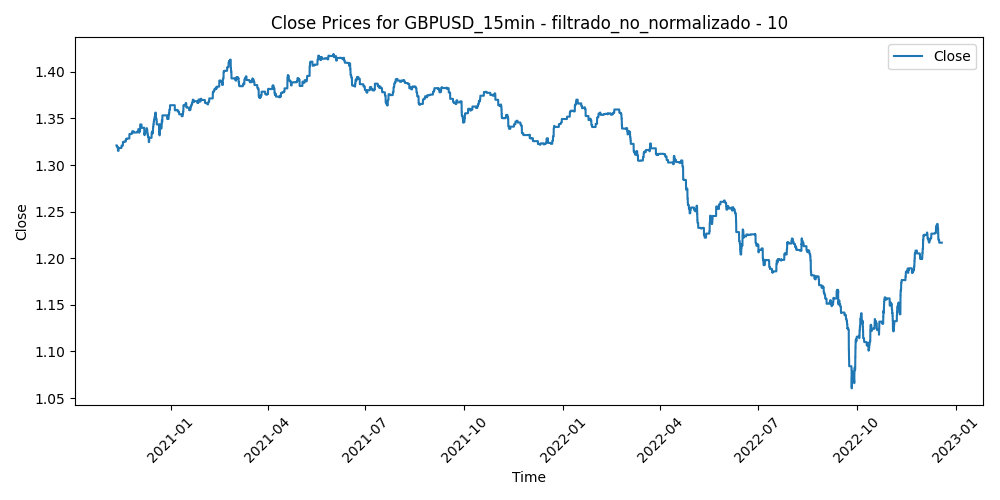

Source data for this figure (header and first rows):
Time, Close, Volume, diferencia_media_10
2020-11-11 11:15:00, 1.321, 1423, -0.000862
2020-11-11 11:30:00, 1.321, 3137, 0.00292
2020-11-11 11:45:00, 1.321, 2290, 0.00157
2020-11-11 12:00:00, 1.321, 1851, 0.001469
2020-11-11 12:15:00, 1.321, 1252, 0.002087
2020-11-11 12:30:00, 1.321, 1341, 0.00125
2020-11-11 12:45:00, 1.321, 1384, 0.001031
2020-11-11 13:00:00, 1.321, 1249, 0.000721
2020-11-11 13:15:00, 1.321, 1194, -0.000331
2020-11-11 13:30:00, 1.321, 1419, 4.300000000001525e-05
2020-11-11 13:45:00, 1.321, 1621, -0.001
2020-11-11 14:00:00, 1.321, 1877, 0.000576
2020-11-11 14:15:00, 1.321, 1734, 0.001963
2020-11-11 14:30:00, 1.321, 1771, 0.002202
2020-11-11 14:45:00, 1.321, 1540, 0.002645
2020-11-11 15:00:00, 1.321, 1821, 0.002031
2020-11-11 15:15:00, 1.321, 1732, 0.000666
2020-11-11 15:30:00, 1.321, 1535, 0.000973
2020-11-11 15:45:00, 1.321, 1491, -0.000107
2020-11-11 16:00:00, 1.321, 1820, 0.000641
2020-11-11 16:15:00, 1.321, 1471, 0.002122
2020-11-11 16:30:00, 1.321, 2145, 0.001554
2020-11-11 16:45:00, 1.321, 2009, 0.001922
2020-11-11 17:00:00, 1.321, 2000, 0.002222
2020-11-11 17:15:00, 1.321, 2048, 0.001093
2020-11-11 17:30:00, 1.321, 1736, 0.002173
2020-11-11 17:45:00, 1.321, 1750, 0.002041
2020-11-11 18:00:00, 1.321, 1299, 0.001444
2020-11-11 18:15:00, 1.321, 857, 0.001
2020-11-11 18:30:00, 1.321, 1191, -9.099999999984121e-05
2020-11-11 18:45:00, 1.321, 1184, 0.00012
2020-11-11 19:00:00, 1.321, 717, 0.000146
2020-11-11 19:15:00, 1.321, 890, -0.000517
2020-11-11 19:30:00, 1.321, 802, -0.001082
2020-11-11 19:45:00, 1.321, 798, 0.00013
2020-11-11 20:00:00, 1.321, 690, -0.000714
2020-11-11 20:15:00, 1.321, 585, -0.000413
2020-11-11 20:30:00, 1.321, 453, -0.000295
2020-11-11 20:45:00, 1.321, 721, -0.000563
2020-11-11 21:00:00, 1.321, 626, -0.000708
2020-11-11 21:15:00, 1.321, 612, -0.000158
2020-11-11 21:30:00, 1.321, 668, -0.000178
2020-11-11 21:45:00, 1.321, 892, -9.700000000023579e-05
2020-11-11 22:00:00, 1.321, 525, 0.000281
2020-11-11 22:15:00, 1.321, 456, 0.00045
2020-11-11 22:30:00, 1.321, 474, 0.000304
2020-11-11 22:45:00, 1.321, 675, -0.000498
2020-11-11 23:00:00, 1.321, 426, -0.000429
2020-11-11 23:15:00, 1.321, 216, -0.000744
2020-11-11 23:30:00, 1.321, 235, -0.00064
2020-11-11 23:45:00, 1.321, 288, -0.000955
2020-11-12 00:00:00, 1.321, 84, -0.000366
2020-11-12 00:15:00, 1.321, 30, -6.000000000172534e-06
2020-11-12 00:30:00, 1.321, 110, -0.000516
2020-11-12 00:45:00, 1.321, 51, -0.000355
2020-11-12 01:00:00, 1.321, 369, -0.000449
2020-11-12 01:15:00, 1.321, 160, -0.00055
2020-11-12 01:30:00, 1.321, 239, 8.000000000008e-06
2020-11-12 01:45:00, 1.321, 307, -0.000162
2020-11-12 02:00:00, 1.321, 498, 0.000406
... 52,215 more rows
